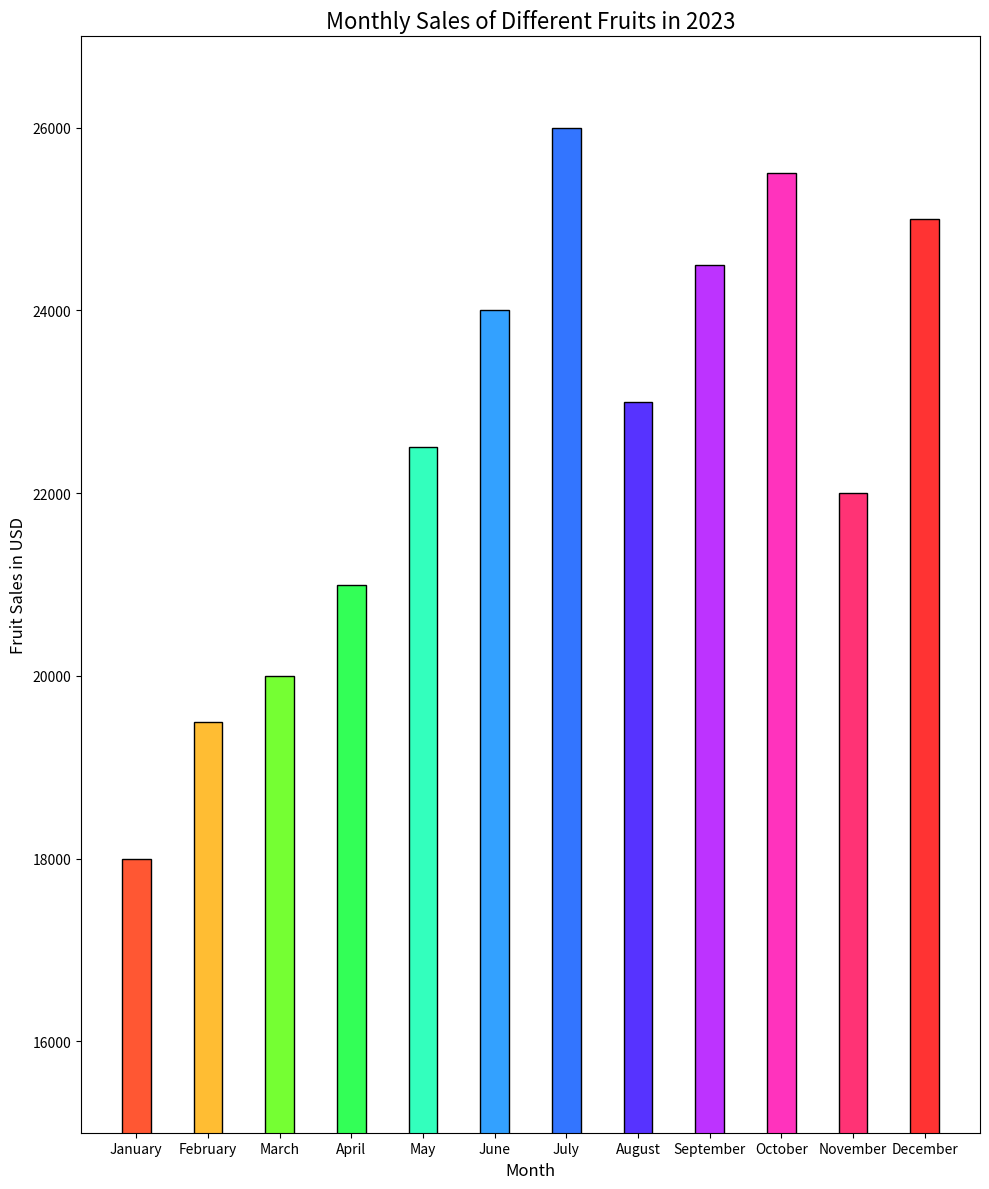

Recreate this plot in Python.

import matplotlib.pyplot as plt

# Data points
months = ['January', 'February', 'March', 'April', 'May', 'June', 
          'July', 'August', 'September', 'October', 'November', 'December']
fruit_sales = [18000, 19500, 20000, 21000, 22500, 24000, 26000, 23000, 24500, 25500, 22000, 25000]

# Colors for each bar
colors = ['#FF5733', '#FFBD33', '#75FF33', '#33FF57', '#33FFBD', 
          '#33A1FF', '#3375FF', '#5733FF', '#BD33FF', '#FF33BD', 
          '#FF3375', '#FF3333']

# Creating vertical bar chart
plt.figure(figsize=(10, 12))  # changing the width and height of the chart
plt.bar(months, fruit_sales, color=colors, edgecolor='black', width=0.4)  # changed direction, color, and band width

# Customizing the chart
plt.xlabel('Month', fontsize=12)
plt.ylabel('Fruit Sales in USD', fontsize=12)
plt.title('Monthly Sales of Different Fruits in 2023', fontsize=16)
plt.ylim(15000, 27000)  # Set the y-axis limits

# Display the chart
plt.tight_layout()
plt.show()
